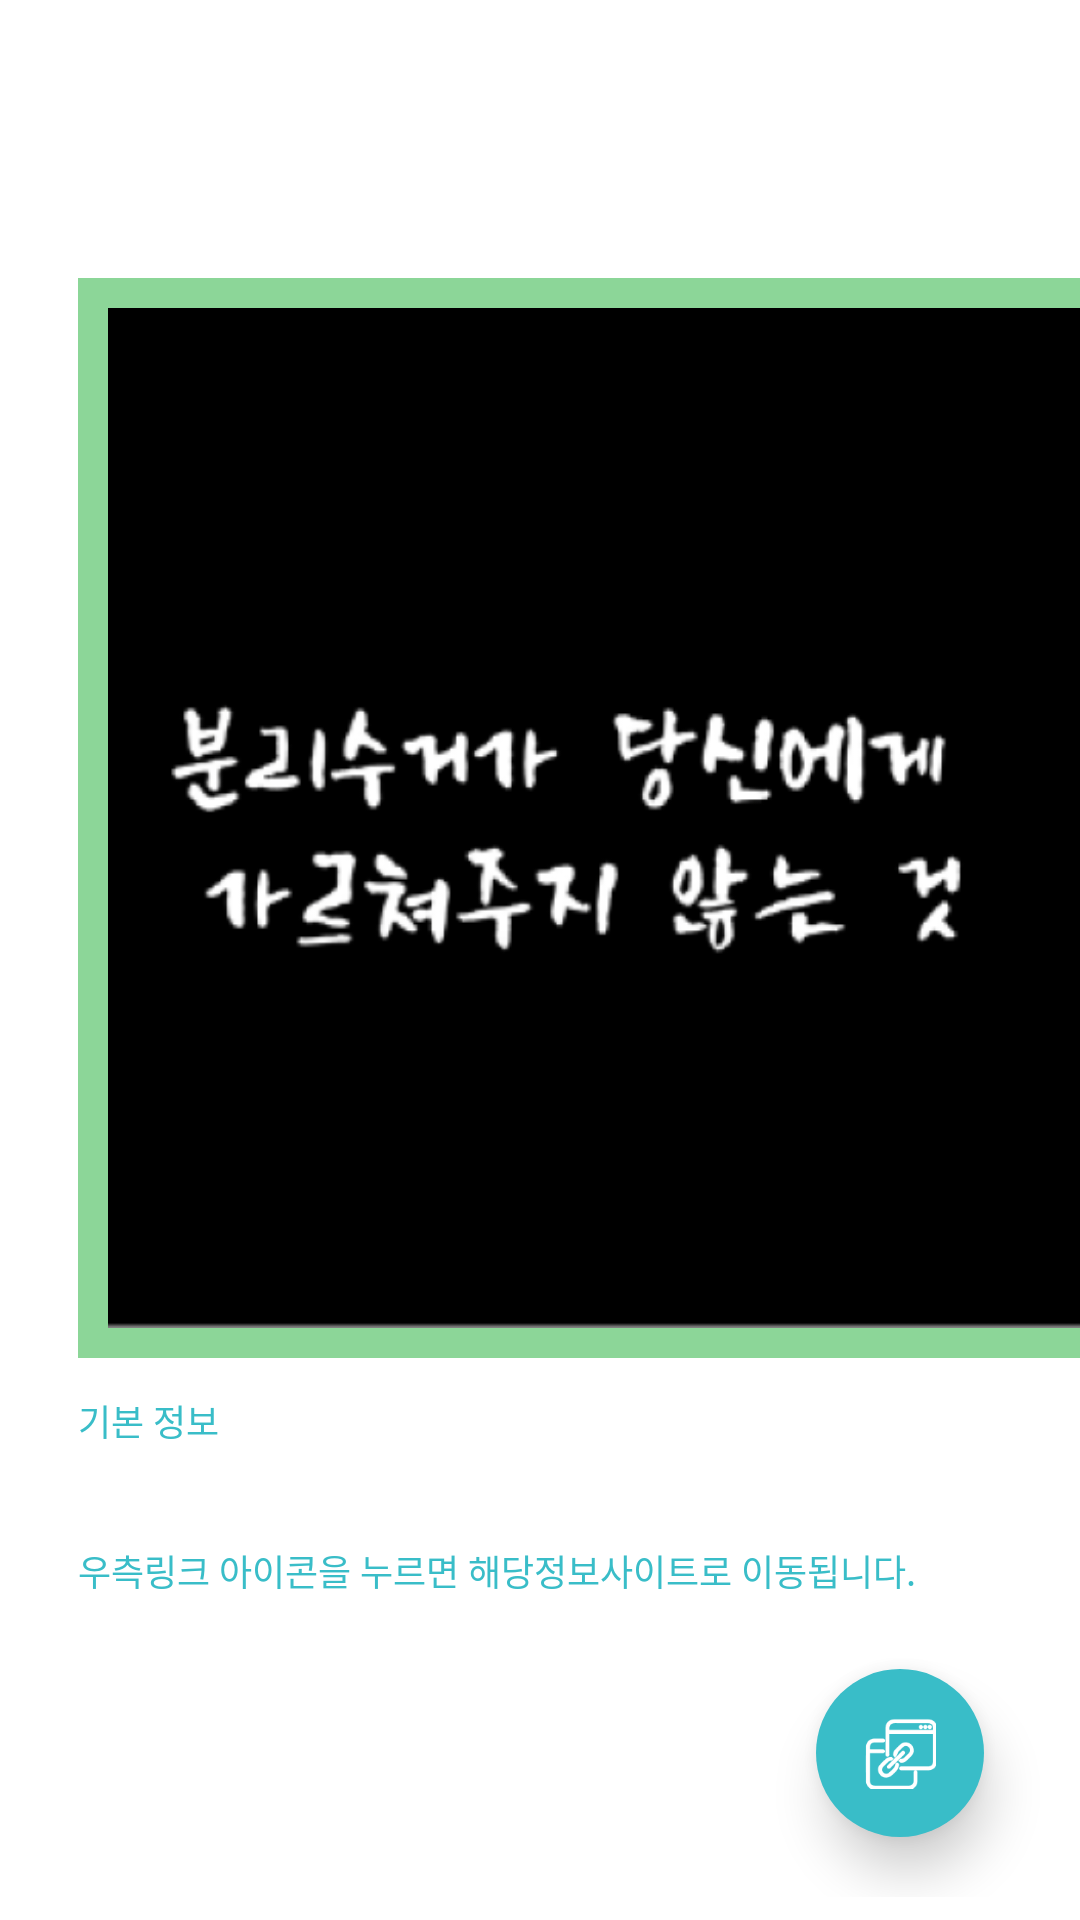

Reconstruct the res/layout file that produces this screen, plus the resources it refers to.
<!-- AndroidManifest.xml: application theme Theme.ECO100 -->
<!-- res/layout/fragment_content_detail.xml -->
<?xml version="1.0" encoding="utf-8"?>
<ScrollView xmlns:android="http://schemas.android.com/apk/res/android"
    xmlns:app="http://schemas.android.com/apk/res-auto"
    xmlns:tools="http://schemas.android.com/tools"
    android:layout_width="match_parent"
    android:layout_height="match_parent"
    tools:context=".views.ecobox.ContentDetailFragment">


        <LinearLayout
            android:layout_width="match_parent"
            android:layout_height="wrap_content"
            android:orientation="vertical" >

            <TextView
                android:id="@+id/content_detail_category"
                android:layout_width="match_parent"
                android:layout_height="wrap_content"
                android:layout_marginStart="@dimen/ecobox_margin_26dp"
                android:layout_marginTop="@dimen/margin_20dp"
                android:fontFamily="@font/mapo_peacefull"
                android:text=""
                android:textColor="@color/black"
                android:textSize="@dimen/ecobox_content_category"
                android:textStyle="bold"/>

            <TextView
                android:id="@+id/content_detail_title"
                android:layout_width="match_parent"
                android:layout_height="wrap_content"
                android:layout_marginLeft="@dimen/ecobox_margin_26dp"
                android:layout_marginTop="@dimen/margin_8dp"
                android:layout_marginRight="@dimen/ecobox_margin_26dp"
                android:layout_marginBottom="@dimen/margin_24dp"
                android:fontFamily="@font/mapo_peacefull"
                android:text=""
                android:textColor="@color/black"
                android:textSize="@dimen/ecobox_content_detail_title"
                android:textStyle="bold" />

            <ImageView
                android:id="@+id/content_detail_imageView"
                android:layout_width="@dimen/size_360dp"
                android:layout_height="@dimen/size_360dp"
                android:layout_marginLeft="@dimen/ecobox_margin_26dp"
                android:layout_marginRight="@dimen/ecobox_margin_26dp"
                android:background="@drawable/square_background_border_content"
                android:contentDescription="@string/content_image_description"
                android:padding="@dimen/padding_10dp"
                app:srcCompat="@drawable/ecobox_content_documentary2" />

            <TextView
                android:id="@+id/content_detail_info_title"
                android:layout_width="match_parent"
                android:layout_height="wrap_content"
                android:layout_marginStart="@dimen/ecobox_margin_26dp"
                android:layout_marginTop="@dimen/margin_12dp"
                android:fontFamily="@font/mapo_peacefull"
                android:text="@string/content_detail_info_title"
                android:textColor="@color/primary_color"
                android:textSize="@dimen/ecobox_content_detail_text" />

            <TextView
                android:id="@+id/content_detail_info"
                android:layout_width="match_parent"
                android:layout_height="wrap_content"
                android:layout_marginLeft="@dimen/ecobox_margin_26dp"
                android:layout_marginTop="@dimen/margin_8dp"
                android:layout_marginRight="@dimen/ecobox_margin_26dp"
                android:layout_marginBottom="@dimen/margin_8dp"
                android:fontFamily="@font/mapo_peacefull"
                android:text=""
                android:textColor="@color/black"
                android:textSize="@dimen/ecobox_content_detail_text" />

            <TextView
                android:id="@+id/content_detail_guide"
                android:layout_width="match_parent"
                android:layout_height="wrap_content"
                android:layout_marginLeft="@dimen/ecobox_margin_26dp"
                android:layout_marginRight="@dimen/ecobox_margin_26dp"
                android:fontFamily="@font/mapo_peacefull"
                android:text="@string/content_detail_guide"
                android:textColor="@color/primary_color"
                android:textSize="@dimen/ecobox_content_detail_text" />

            <com.google.android.material.floatingactionbutton.FloatingActionButton
                android:id="@+id/content_floatingActionButton"
                android:layout_width="wrap_content"
                android:layout_height="wrap_content"
                android:layout_gravity="bottom|end"
                android:layout_marginTop="@dimen/margin_24dp"
                android:layout_marginEnd="@dimen/margin_32dp"
                android:layout_marginBottom="@dimen/margin_20dp"
                android:backgroundTint="@color/primary_color"
                android:clickable="true"
                android:contentDescription="@string/content_floatingBtn_description"
                android:focusable="true"
                app:borderWidth="0dp"
                app:elevation="@dimen/size_10dp"
                app:fabSize="normal"
                app:srcCompat="@drawable/ecobox_content_link_btn"
                app:tint="@android:color/white" />
        </LinearLayout>

</ScrollView>
<!-- resources referenced by this layout -->
<resources>
  <color name="black">#FF000000</color>
  <color name="primary_color">#39bdc8</color>
  <dimen name="ecobox_content_category">12sp</dimen>
  <dimen name="ecobox_content_detail_text">12sp</dimen>
  <dimen name="ecobox_content_detail_title">18sp</dimen>
  <dimen name="ecobox_margin_26dp">26dp</dimen>
  <dimen name="margin_12dp">12dp</dimen>
  <dimen name="margin_20dp">20dp</dimen>
  <dimen name="margin_24dp">24dp</dimen>
  <dimen name="margin_32dp">32dp</dimen>
  <dimen name="margin_8dp">8dp</dimen>
  <dimen name="padding_10dp">10dp</dimen>
  <dimen name="size_10dp">10dp</dimen>
  <dimen name="size_360dp">360dp</dimen>
  <!-- drawable ecobox_content_documentary2: png bitmap (drawable, 61203 bytes) -->
  <!-- drawable ecobox_content_link_btn: png bitmap (drawable, 2159 bytes) -->
  <!-- drawable square_background_border_content (drawable) -->
  <?xml version="1.0" encoding="utf-8"?>
  <shape xmlns:android="http://schemas.android.com/apk/res/android"
      android:shape="rectangle" >
      <solid android:color="@color/white" />
      <corners
          android:radius="0dp"/>
      <stroke
          android:width="@dimen/size_10dp"
          android:color="@color/content_color" />
  </shape>
  <string name="content_detail_guide">우측링크 아이콘을 누르면 해당정보사이트로 이동됩니다.</string>
  <string name="content_detail_info_title">기본 정보</string>
  <string name="content_floatingBtn_description">컨텐츠 링크 버튼 아이콘</string>
  <string name="content_image_description">컨텐츠 이미지</string>
  <style name="Theme.ECO100" parent="Theme.MaterialComponents.Light.NoActionBar">
  
          
          <item name="colorPrimary">@color/primary_color</item>
          <item name="colorPrimaryVariant">@color/primary_color_variant</item>
          <item name="colorOnPrimary">@color/primary_on_color</item>
          <item name="colorPrimaryDark">@color/primary_color_dark</item>
  
          
          <item name="colorSecondary">@color/secondary_color</item>
          <item name="colorSecondaryVariant">@color/secondary_color</item>
          <item name="colorOnSecondary">@color/secondary_on_color</item>
  
          
          <item name="colorOnBackground">#ffffff</item>
  
          
          <item name="android:windowLightStatusBar">true</item>
          <item name="android:splitMotionEvents">false</item>
      </style>
  <color name="white">#FFFFFFFF</color>
  <color name="content_color">#8CD698</color>
  <color name="primary_color_variant">#2e5ec1</color>
  <color name="primary_on_color">#feeadb</color>
  <color name="primary_color_dark">#B1E9EE</color>
  <color name="secondary_color">#0ad6a1</color>
  <color name="secondary_on_color">#ffc74a</color>
</resources>
